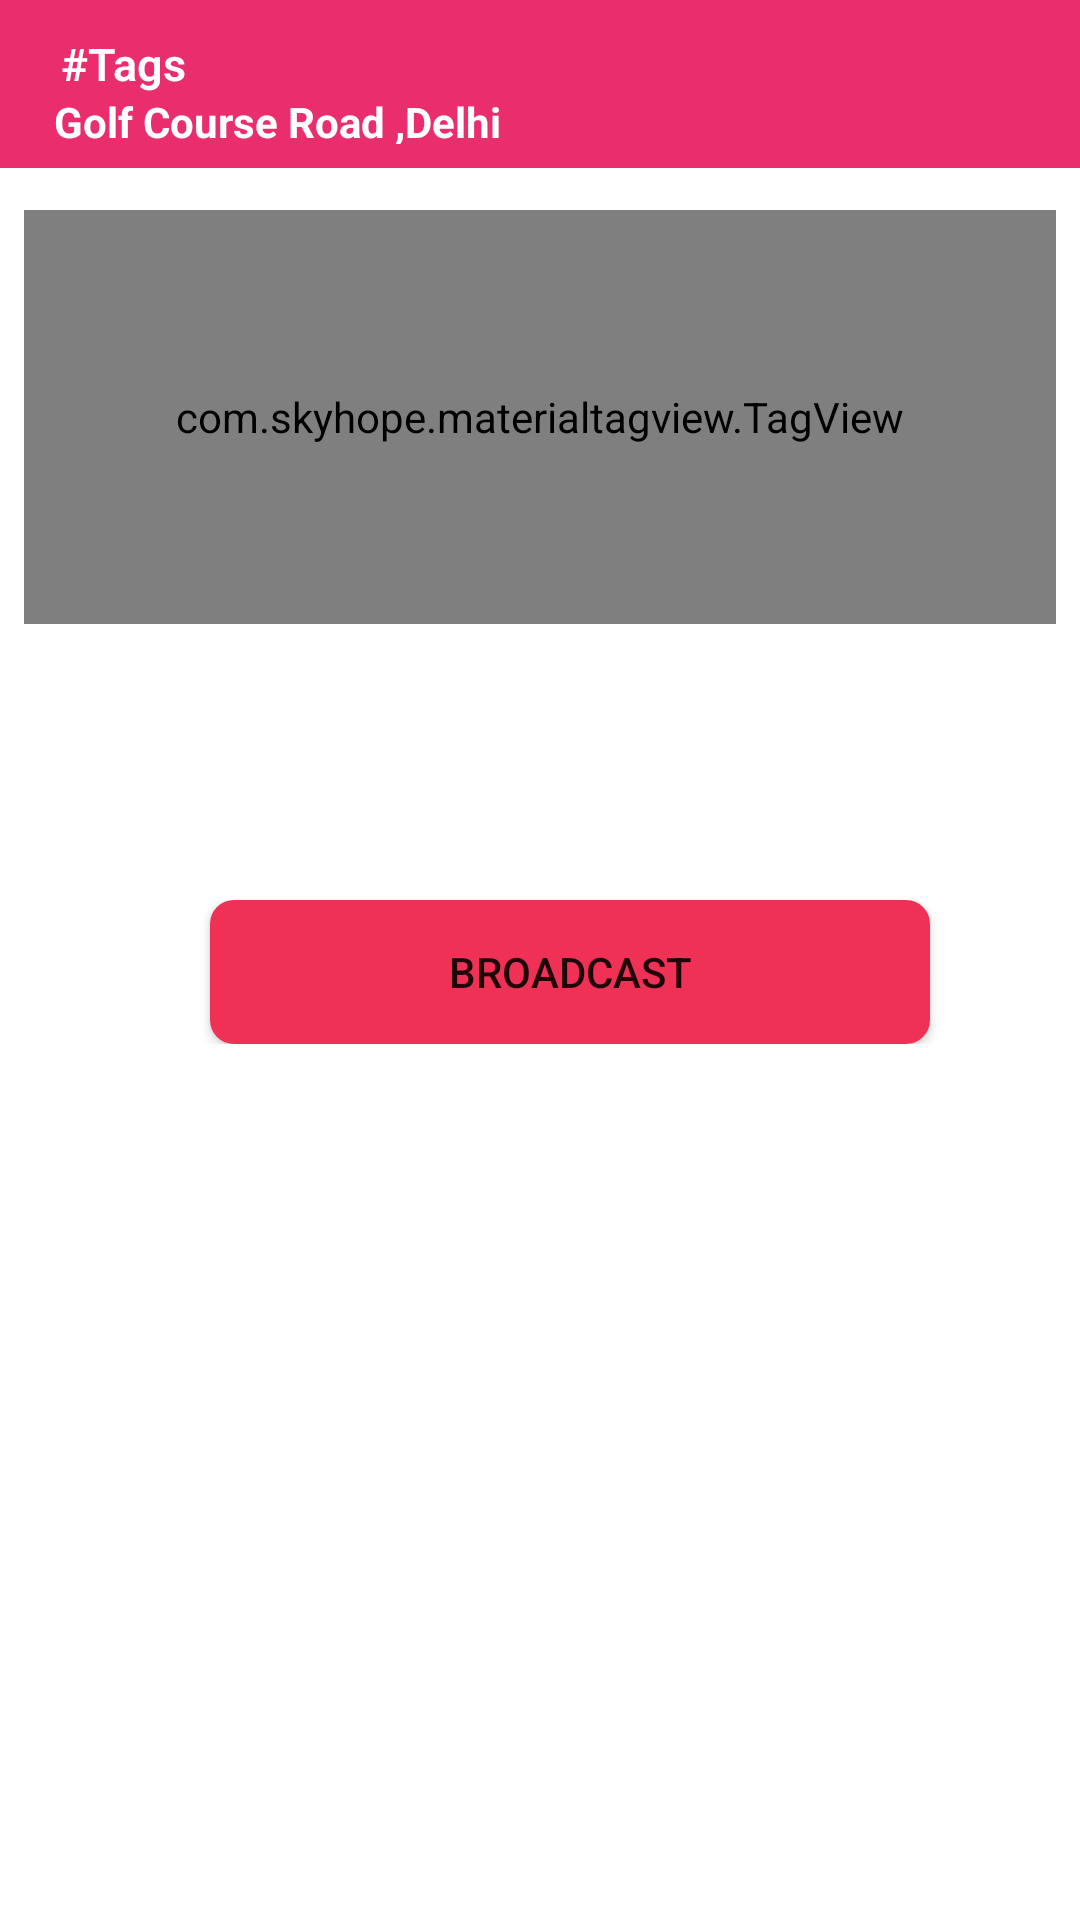

Reconstruct the res/layout file that produces this screen, plus the resources it refers to.
<!-- AndroidManifest.xml: application theme AppTheme -->
<!-- res/layout/fragment_tags.xml -->
<?xml version="1.0" encoding="utf-8"?>
<RelativeLayout xmlns:android="http://schemas.android.com/apk/res/android"
    xmlns:app="http://schemas.android.com/apk/res-auto"
    xmlns:tools="http://schemas.android.com/tools"
    android:layout_width="match_parent"
    android:layout_height="match_parent"
    android:background="#fff"
    tools:context=".MainActivity">


    <com.skyhope.materialtagview.TagView
        android:id="@+id/tag_view_test"
        android:layout_width="405dp"
        android:layout_height="138dp"
        android:layout_marginStart="8dp"
        android:layout_marginLeft="8dp"
        android:layout_marginTop="70dp"
        android:layout_marginEnd="8dp"
        android:layout_marginRight="8dp"
        app:layout_constraintEnd_toEndOf="parent"
        app:layout_constraintStart_toStartOf="parent"
        app:layout_constraintTop_toTopOf="parent"
        app:tag_separator="HASH_SEPARATOR" />

    <FrameLayout
        android:layout_width="match_parent"
        android:layout_height="wrap_content"
        android:layout_marginTop="300dp">

        <Button
            android:id="@+id/my_rounded_sign_in_button"
            android:layout_width="240dp"
            android:layout_height="wrap_content"
            android:layout_marginLeft="70dp"
            android:background="@drawable/btn_rounded"
            android:text="Broadcast" />


    </FrameLayout>


    <LinearLayout
        android:id="@+id/searchLayout"
        android:layout_width="match_parent"
        android:layout_height="56dp"
        android:background="@color/colorPrimaryDark"
        android:padding="8dp"
        tools:ignore="UselessParent">

        <ImageView
            android:id="@+id/Location"
            android:layout_width="wrap_content"
            android:layout_height="wrap_content"
            android:layout_gravity="center_vertical|center_horizontal"
            android:layout_marginStart="8dp"
            android:layout_marginLeft="8dp"
            android:layout_marginTop="10dp"
            android:contentDescription="TODO"
            android:src="@drawable/ic_location"
            app:layout_constraintBottom_toBottomOf="parent"
            app:layout_constraintEnd_toEndOf="parent"
            app:layout_constraintTop_toTopOf="parent"
            tools:ignore="ContentDescription,HardcodedText,RtlHardcoded" />


        <TextView
            android:id="@+id/text2"
            android:layout_width="150dp"
            android:layout_height="wrap_content"
            android:layout_marginStart="2dp"
            android:layout_marginLeft="8dp"
            android:layout_marginTop="20dp"
            android:fontFamily="sans-serif"
            android:text="Golf Course Road ,Delhi"
            android:textColor="#fff"
            android:textStyle="bold" />

        <TextView
            android:id="@+id/Text1"
            android:layout_width="wrap_content"
            android:layout_height="wrap_content"
            android:layout_marginLeft="-150dp"
            android:layout_marginTop="1dp"
            android:fontFamily="sans-serif-light"
            android:textSize="15dp"
            android:gravity="left"
            android:paddingLeft="2dp"
            android:paddingTop="2dp"
            android:text="#Tags"
            android:textColor="#fff"

            android:textStyle="bold" />

        <ImageView
            android:layout_width="40dp"
            android:layout_height="35dp"
            android:layout_gravity="center_vertical|center_horizontal"
            android:layout_marginStart="250dp"
            android:layout_marginLeft="280dp"
            android:contentDescription="TODO"
            android:src="@drawable/ic_notification"
            app:layout_constraintBottom_toBottomOf="parent"
            app:layout_constraintEnd_toEndOf="parent"
            app:layout_constraintTop_toTopOf="parent"
            tools:ignore="ContentDescription,HardcodedText,RtlHardcoded" />

    </LinearLayout>
</RelativeLayout>
<!-- resources referenced by this layout -->
<resources>
  <color name="colorPrimaryDark">#EA2D6D</color>
  <!-- drawable btn_rounded (drawable) -->
  <?xml version="1.0" encoding="utf-8"?>
  <shape
      android:shape="rectangle"
      xmlns:android="http://schemas.android.com/apk/res/android">
      <solid android:color="#F03156"/>
      <corners android:radius="8dp"/>
  </shape>
  <style name="AppTheme" parent="Theme.AppCompat.Light.NoActionBar">
          
          <item name="colorPrimary">@color/colorPrimary</item>
          <item name="colorPrimaryDark">@color/colorPrimaryDark</item>
          <item name="colorAccent">@color/colorAccent</item>
          <item name="actionOverflowButtonStyle">@style/DotsDarkTheme</item>
      </style>
  <color name="colorPrimary">#008577</color>
  <color name="colorAccent">#D81B60</color>
  <style name="DotsDarkTheme" parent="@style/Widget.AppCompat.ActionButton.Overflow">
          <item name="android:tint">#fff</item>
      </style>
</resources>
